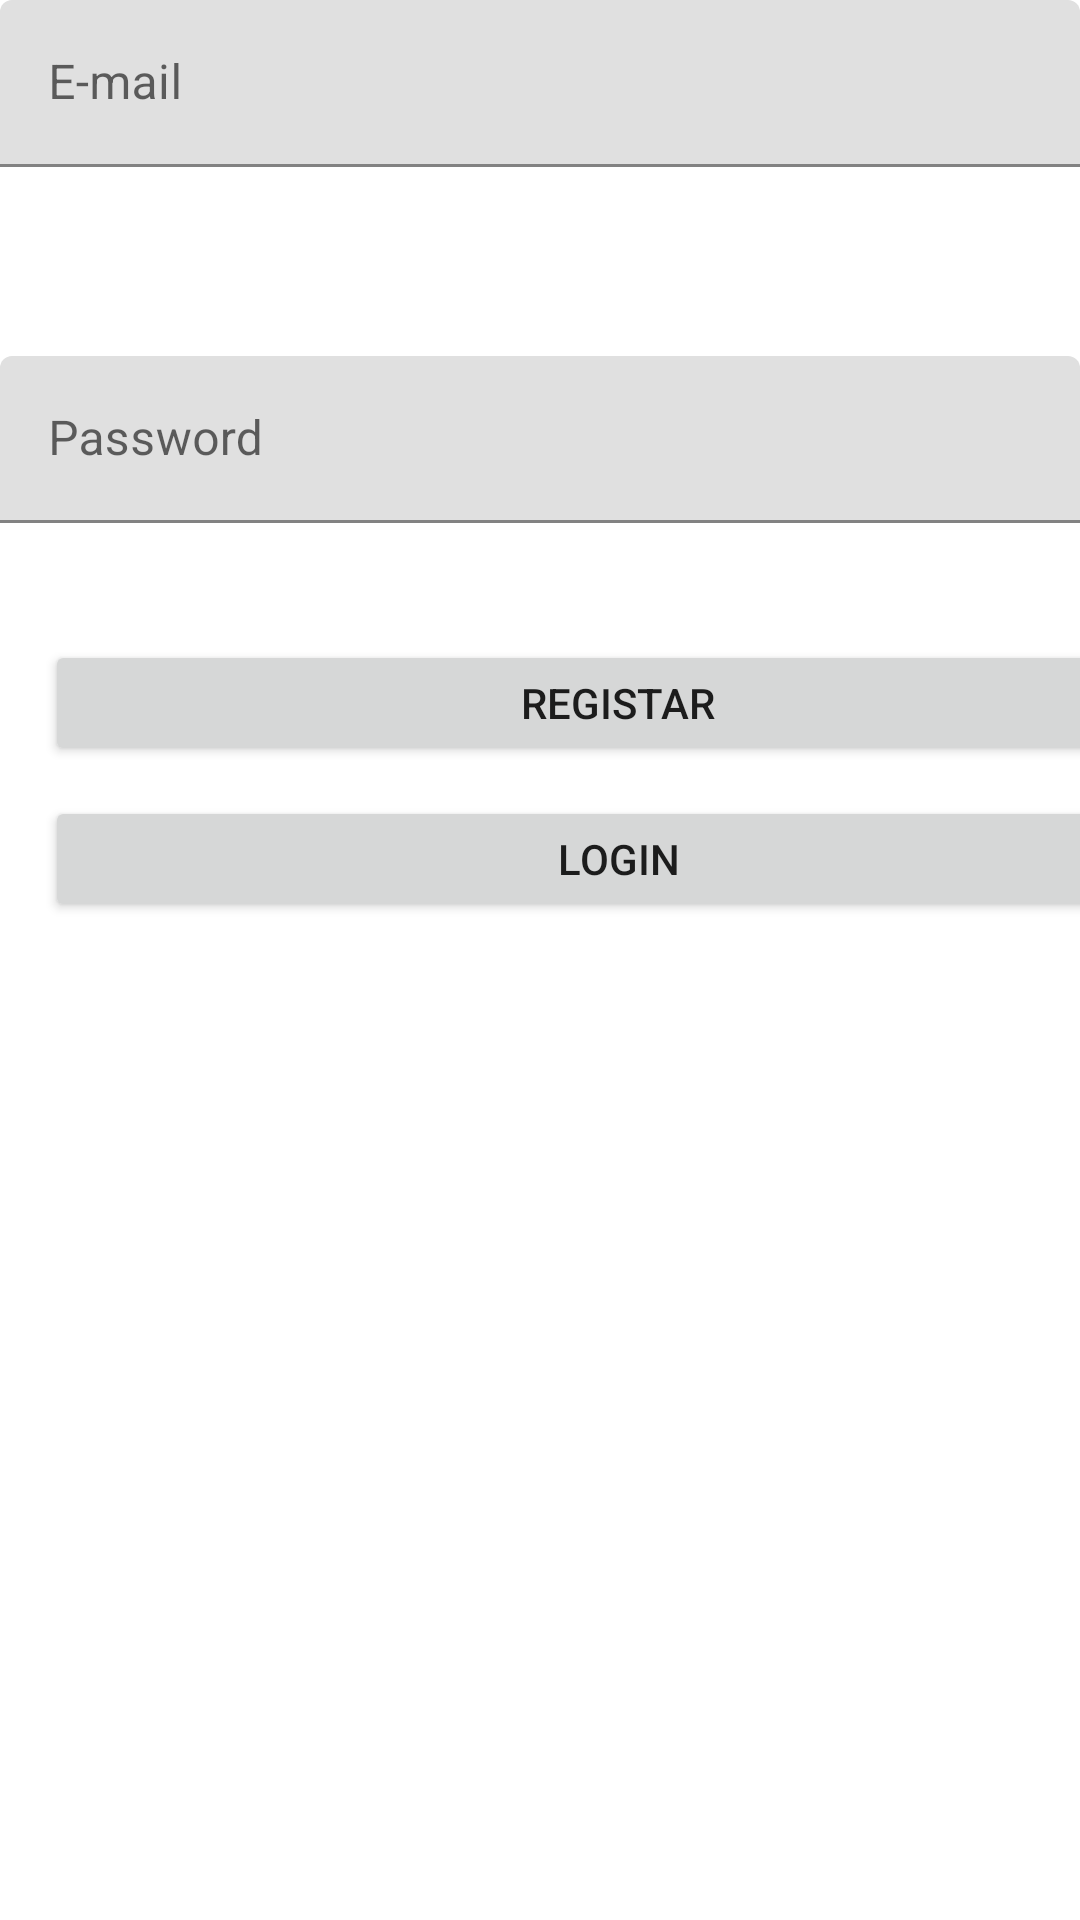

The Android layout XML behind this screen, and the referenced resources:
<!-- AndroidManifest.xml: application theme Theme.Viagens -->
<!-- res/layout/activity_registo.xml -->
<?xml version="1.0" encoding="utf-8"?>
<androidx.constraintlayout.widget.ConstraintLayout xmlns:android="http://schemas.android.com/apk/res/android"
    xmlns:app="http://schemas.android.com/apk/res-auto"
    xmlns:tools="http://schemas.android.com/tools"
    android:layout_width="match_parent"
    android:layout_height="match_parent"
    tools:context=".RegistoActivity">

    <com.google.android.material.textfield.TextInputLayout
        android:id="@+id/textInputLayout2"
        android:layout_width="match_parent"
        android:layout_height="wrap_content"
        android:layout_marginTop="63dp"
        app:layout_constraintEnd_toEndOf="parent"
        app:layout_constraintStart_toStartOf="parent"
        app:layout_constraintTop_toBottomOf="@+id/textInputLayout">

        <com.google.android.material.textfield.TextInputEditText
            android:id="@+id/passwordnovo"
            android:layout_width="match_parent"
            android:layout_height="wrap_content"
            android:hint="Password"
            android:inputType="textPassword" />
    </com.google.android.material.textfield.TextInputLayout>

    <com.google.android.material.textfield.TextInputLayout
        android:id="@+id/textInputLayout"
        android:layout_width="match_parent"
        android:layout_height="wrap_content"
        app:layout_constraintEnd_toEndOf="parent"
        app:layout_constraintStart_toStartOf="parent"
        app:layout_constraintTop_toTopOf="parent">

        <com.google.android.material.textfield.TextInputEditText
            android:id="@+id/emailnovo"
            android:layout_width="match_parent"
            android:layout_height="wrap_content"
            android:hint="E-mail"
            android:inputType="textWebEmailAddress" />
    </com.google.android.material.textfield.TextInputLayout>

    <Button
        android:id="@+id/buttonRegistarnovo"
        android:layout_width="382dp"
        android:layout_height="42dp"
        android:layout_marginStart="15dp"
        android:layout_marginTop="39dp"
        android:text="Registar"
        app:layout_constraintStart_toStartOf="parent"
        app:layout_constraintTop_toBottomOf="@+id/textInputLayout2" />

    <Button
        android:id="@+id/buttonLoginNovo"
        android:layout_width="382dp"
        android:layout_height="42dp"
        android:layout_marginStart="15dp"
        android:layout_marginTop="10dp"
        android:onClick="Login"
        android:text="Login"
        app:layout_constraintStart_toStartOf="parent"
        app:layout_constraintTop_toBottomOf="@+id/buttonRegistarnovo" />

</androidx.constraintlayout.widget.ConstraintLayout>
<!-- resources referenced by this layout -->
<resources>
  <style name="Theme.Viagens" parent="Theme.MaterialComponents.DayNight.DarkActionBar">
          
          <item name="colorPrimary">@color/purple_500</item>
          <item name="colorPrimaryVariant">@color/purple_700</item>
          <item name="colorOnPrimary">@color/white</item>
          
          <item name="colorSecondary">@color/teal_200</item>
          <item name="colorSecondaryVariant">@color/teal_700</item>
          <item name="colorOnSecondary">@color/black</item>
          
          <item name="android:statusBarColor" tools:targetApi="l">?attr/colorPrimaryVariant</item>
          
      </style>
  <!-- not gathered from this repository: default colours our renderer supplied (Android Studio template values) -->
  <color name="purple_500">#FF6200EE</color>
  <color name="purple_700">#FF3700B3</color>
  <color name="teal_200">#FF03DAC5</color>
  <color name="teal_700">#FF018786</color>
  <color name="black">#FF000000</color>
  <color name="white">#FFFFFFFF</color>
</resources>
